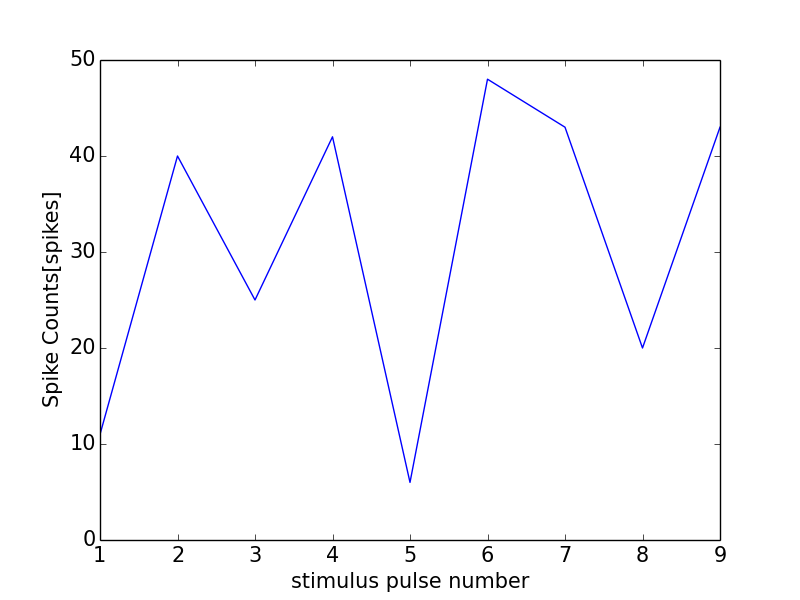

The data file committed next to this chart (first rows):
0, 0.0
0, 0
1, 11
2, 40
3, 25
4, 42
5, 6
6, 48
7, 43
8, 20
9, 43
10, 38
